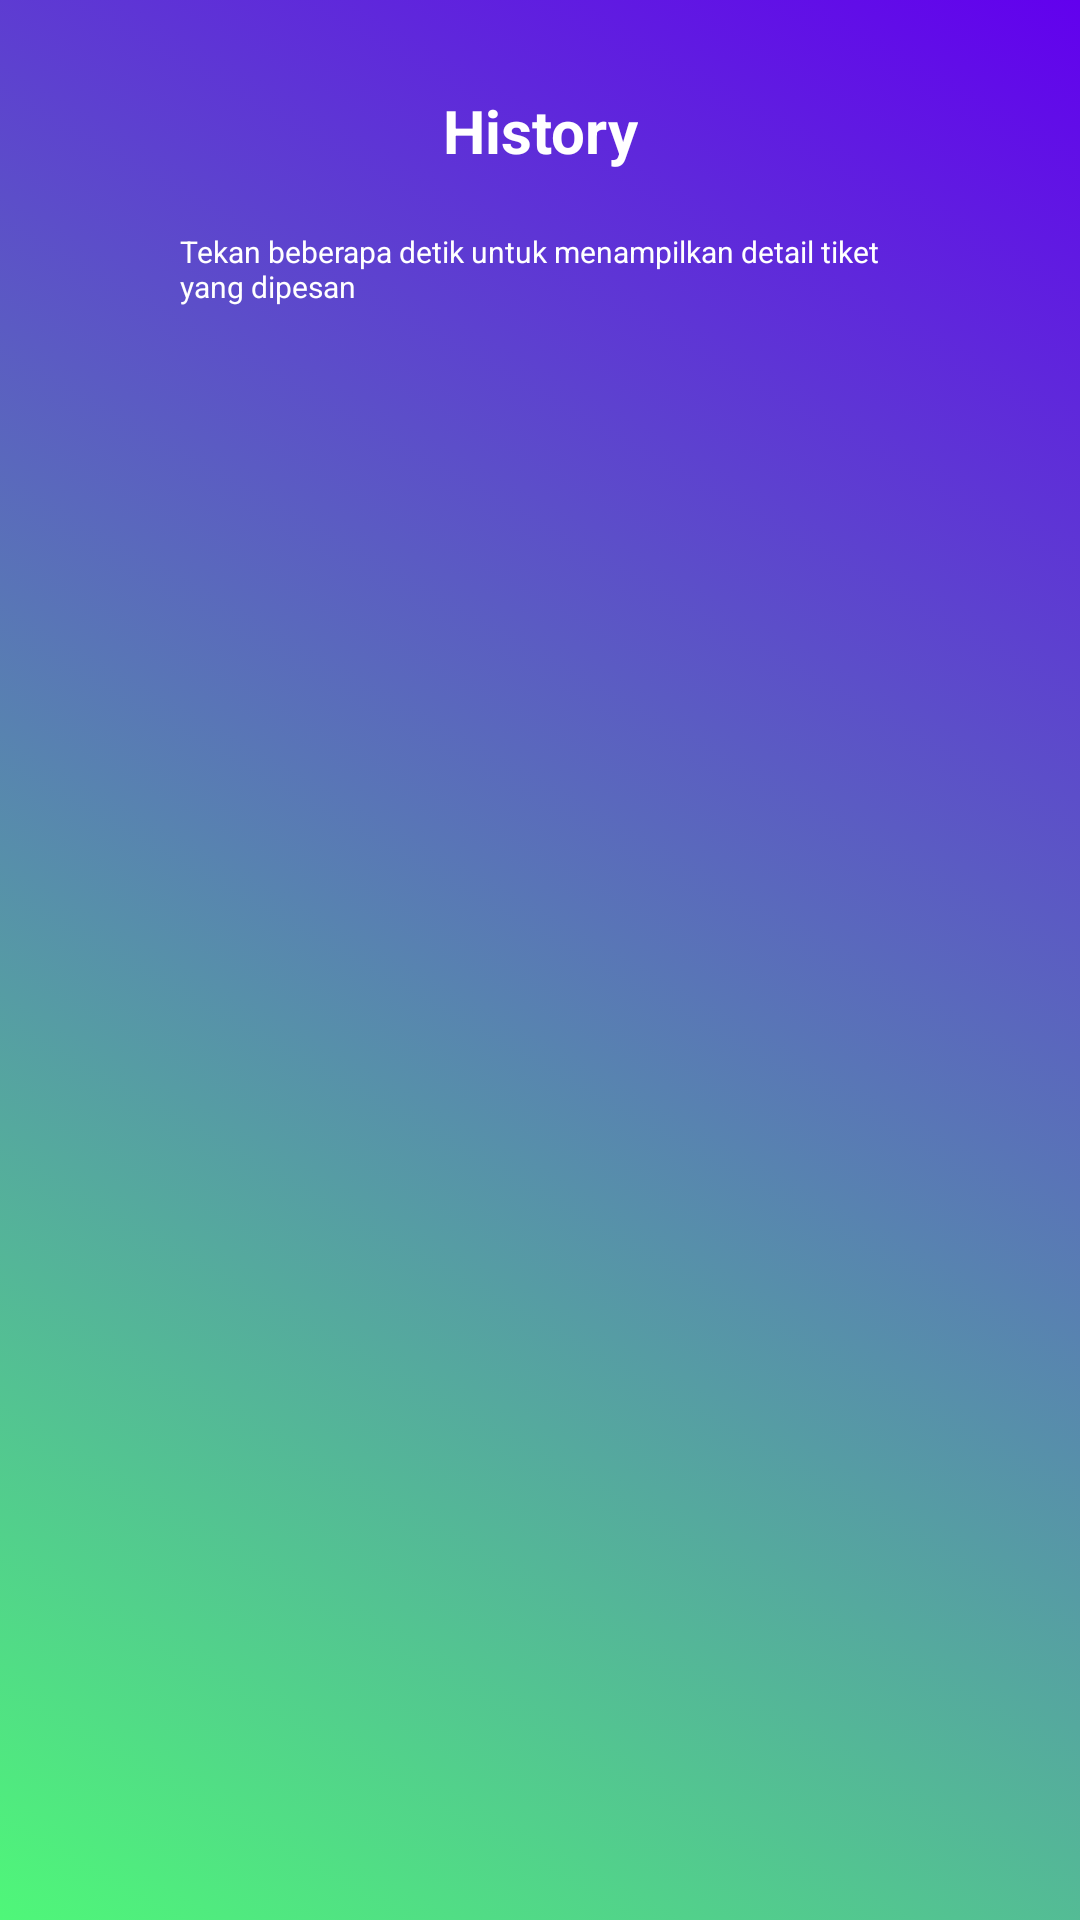

Produce the Android XML layout that renders to this screen, including the resource entries it uses.
<!-- AndroidManifest.xml: application theme Theme.TicketApp -->
<!-- res/layout/activity_history.xml -->
<?xml version="1.0" encoding="utf-8"?>
<androidx.constraintlayout.widget.ConstraintLayout xmlns:android="http://schemas.android.com/apk/res/android"
    xmlns:app="http://schemas.android.com/apk/res-auto"
    xmlns:tools="http://schemas.android.com/tools"
    android:layout_width="match_parent"
    android:layout_height="match_parent"
    android:padding="15dp"
    android:background="@drawable/background_uisquare"
    tools:context=".activities.HistoryActivity">

    <androidx.appcompat.widget.AppCompatImageView
        android:id="@+id/back"
        android:layout_width="30dp"
        android:layout_height="30dp"
        android:src="@drawable/ic_back"
        android:tint="@color/white"
        android:layout_margin="15dp"
        app:layout_constraintTop_toTopOf="parent"
        app:layout_constraintStart_toStartOf="parent"/>

    <TextView
        android:id="@+id/History"
        android:layout_width="wrap_content"
        android:layout_height="wrap_content"
        android:layout_margin="15dp"
        android:text="History"
        android:textStyle="bold"
        android:textColor="@color/white"
        android:textSize="20sp"
        app:layout_constraintTop_toTopOf="parent"
        app:layout_constraintEnd_toStartOf="@id/helper"
        app:layout_constraintStart_toEndOf="@id/back"/>

    <TextView
        android:id="@+id/note"
        android:layout_width="0dp"
        android:layout_height="wrap_content"
        android:text="Tekan beberapa detik untuk menampilkan detail tiket yang dipesan"
        android:textSize="10sp"
        android:textColor="@color/white"
        android:layout_marginTop="20dp"
        app:layout_constraintTop_toBottomOf="@+id/History"
        app:layout_constraintStart_toEndOf="@id/back"
        app:layout_constraintEnd_toStartOf="@id/helper"/>

    <androidx.appcompat.widget.AppCompatImageView
        android:id="@+id/helper"
        android:layout_width="30dp"
        android:layout_height="30dp"
        android:layout_margin="15dp"
        app:layout_constraintTop_toTopOf="parent"
        app:layout_constraintEnd_toEndOf="parent"/>

    <FrameLayout
        android:layout_width="match_parent"
        android:layout_height="wrap_content"
        app:layout_constraintTop_toBottomOf="@id/note"
        app:layout_constraintStart_toStartOf="parent"
        app:layout_constraintEnd_toEndOf="parent">

        <androidx.recyclerview.widget.RecyclerView
            android:id="@+id/pesananRecycleView"
            android:layout_width="match_parent"
            android:layout_height="match_parent"
            android:clipToPadding="false"
            android:orientation="vertical"
            android:overScrollMode="never"
            android:padding="20dp"
            tools:listitem="@layout/item_container_pesanan"
            app:layoutManager="androidx.recyclerview.widget.LinearLayoutManager"
            app:layout_constraintBottom_toBottomOf="parent"/>


        <TextView
            android:id="@+id/errorText"
            android:layout_width="match_parent"
            android:layout_height="wrap_content"
            android:layout_gravity="center"
            android:layout_marginStart="24dp"
            android:layout_marginEnd="24dp"
            android:gravity="center"
            android:textColor="@color/error"
            android:textSize="12dp"
            android:visibility="gone"/>

    </FrameLayout>

    <ProgressBar
        android:id="@+id/progressBar"
        android:layout_width="30dp"
        android:layout_height="30dp"
        android:layout_gravity="center"
        android:backgroundTint="@color/white"
        app:layout_constraintStart_toStartOf="parent"
        app:layout_constraintEnd_toEndOf="parent"
        app:layout_constraintTop_toTopOf="parent"
        app:layout_constraintBottom_toBottomOf="parent"/>

</androidx.constraintlayout.widget.ConstraintLayout>
<!-- res/layout/item_container_pesanan.xml (included above) -->
<?xml version="1.0" encoding="utf-8"?>
<androidx.constraintlayout.widget.ConstraintLayout xmlns:android="http://schemas.android.com/apk/res/android"
    xmlns:tools="http://schemas.android.com/tools"
    android:layout_width="match_parent"
    android:layout_height="wrap_content"
    xmlns:app="http://schemas.android.com/apk/res-auto"
    android:background="@drawable/background_icon"
    android:layout_marginEnd="8dp"
    android:paddingStart="17dp"
    android:paddingTop="8dp"
    android:paddingBottom="8dp"
    android:paddingEnd="17dp"
    android:layout_marginBottom="8dp">

    <TextView
        android:id="@+id/tanggalBeli"
        android:layout_width="match_parent"
        android:layout_height="wrap_content"
        android:text="tanggal"
        android:textSize="11sp"
        android:gravity="center"
        android:textColor="@color/cardView"
        app:layout_constraintTop_toTopOf="parent"/>

    <LinearLayout
        android:id="@+id/ll1"
        android:layout_width="match_parent"
        android:layout_height="wrap_content"
        android:orientation="horizontal"
        app:layout_constraintTop_toBottomOf="@id/tanggalBeli">

        <TextView
            android:id="@+id/tvTransport"
            android:layout_width="wrap_content"
            android:layout_height="wrap_content"
            android:text="Transport"
            android:textColor="@color/primary"
            android:textSize="14sp"
            android:textStyle="bold" />

        <TextView
            android:layout_width="wrap_content"
            android:layout_height="wrap_content"
            android:text=" || "
            android:textColor="@color/primary"
            android:textSize="17sp"
            android:textStyle="bold" />

        <TextView
            android:id="@+id/tvKelas"
            android:layout_width="0dp"
            android:layout_height="wrap_content"
            android:layout_weight="1"
            android:text="Ekonomi"
            android:textColor="@color/primary"
            android:textSize="14sp"
            android:textStyle="bold" />

        <TextView
            android:id="@+id/tvJumlah"
            android:layout_width="0dp"
            android:layout_height="wrap_content"
            android:layout_weight="1"
            android:gravity="end"
            android:text="jumlah orang"
            android:textColor="@color/primary"
            android:textSize="14sp"
            android:textStyle="bold" />

    </LinearLayout>
    <LinearLayout
        android:id="@+id/LLkota"
        android:layout_width="match_parent"
        android:layout_height="wrap_content"
        android:orientation="horizontal"
        app:layout_constraintTop_toBottomOf="@+id/ll1"
        android:layout_margin="13dp">

        <LinearLayout
            android:layout_width="0dp"
            android:layout_height="wrap_content"
            android:layout_weight="1"
            android:orientation="vertical">


            <TextView
                android:id="@+id/tvKeberangkatan"
                android:layout_width="wrap_content"
                android:layout_height="wrap_content"
                android:text="Jakarta"
                android:textColor="@color/white"
                android:textSize="16sp" />

        </LinearLayout>

        <ImageView
            android:layout_width="wrap_content"
            android:layout_height="wrap_content"
            android:layout_gravity="center"
            android:src="@drawable/ic_double_arrow"
            app:tint="@color/white" />

        <LinearLayout
            android:layout_width="0dp"
            android:layout_height="wrap_content"
            android:layout_weight="1"
            android:gravity="end"
            android:orientation="vertical">


            <TextView
                android:id="@+id/tvTujuan"
                android:layout_width="wrap_content"
                android:layout_height="wrap_content"
                android:text="Semarang"
                android:textColor="@color/white"
                android:textSize="16sp" />

        </LinearLayout>

    </LinearLayout>


</androidx.constraintlayout.widget.ConstraintLayout>
<!-- resources referenced by this layout -->
<resources>
  <color name="cardView">#66FFFFFF</color>
  <color name="error">#FF1D1D</color>
  <color name="primary">#FF6200EE</color>
  <color name="white">#FFFFFFFF</color>
  <!-- drawable background_icon (drawable) -->
  <?xml version="1.0" encoding="utf-8"?>
  <shape xmlns:android="http://schemas.android.com/apk/res/android"
      android:shape="rectangle">
      <solid android:color="#80FFFFFF"/>
      <corners android:radius="40dp"/>
  
  </shape>
  <!-- drawable background_uisquare (drawable) -->
  <?xml version="1.0" encoding="utf-8"?>
  <selector xmlns:android="http://schemas.android.com/apk/res/android">
  
      <item android:state_pressed="true">
          <shape android:shape="rectangle">
              <solid android:color="#59448AFF"/>
              <corners android:radius="100dp"/>
          </shape>
      </item>
  
      <item>
          <shape android:shape="rectangle">
              <gradient android:endColor="@color/primary"
                  android:startColor="#4FF779"
                  android:angle="45"/>
  
  
          </shape>
      </item>
  </selector>
  <!-- drawable ic_double_arrow (drawable) -->
  <vector xmlns:android="http://schemas.android.com/apk/res/android"
      android:width="24dp"
      android:height="24dp"
      android:tint="#000"
      android:viewportWidth="30"
      android:viewportHeight="24">
      <path
          android:fillColor="@android:color/white"
          android:pathData="M22.5,5l-4.5,0l5,7l-5,7l4.5,0l5,-7z" />
      <path
          android:fillColor="@android:color/white"
          android:pathData="M16.5,5l-4.5,0l5,7l-5,7l4.5,0l5,-7z" />
      <path
          android:fillColor="@android:color/white"
          android:pathData="M10.5,5l-4.5,0l5,7l-5,7l4.5,0l5,-7z" />
      <path
          android:fillColor="@android:color/white"
          android:pathData="M4.5,5l-4.5,0l5,7l-5,7l4.5,0l5,-7z" />
  </vector>
  <style name="Theme.TicketApp" parent="Theme.MaterialComponents.DayNight.NoActionBar">
          
          <item name="android:statusBarColor" tools:targetApi="l">?attr/colorPrimaryVariant</item>
          
      </style>
</resources>
